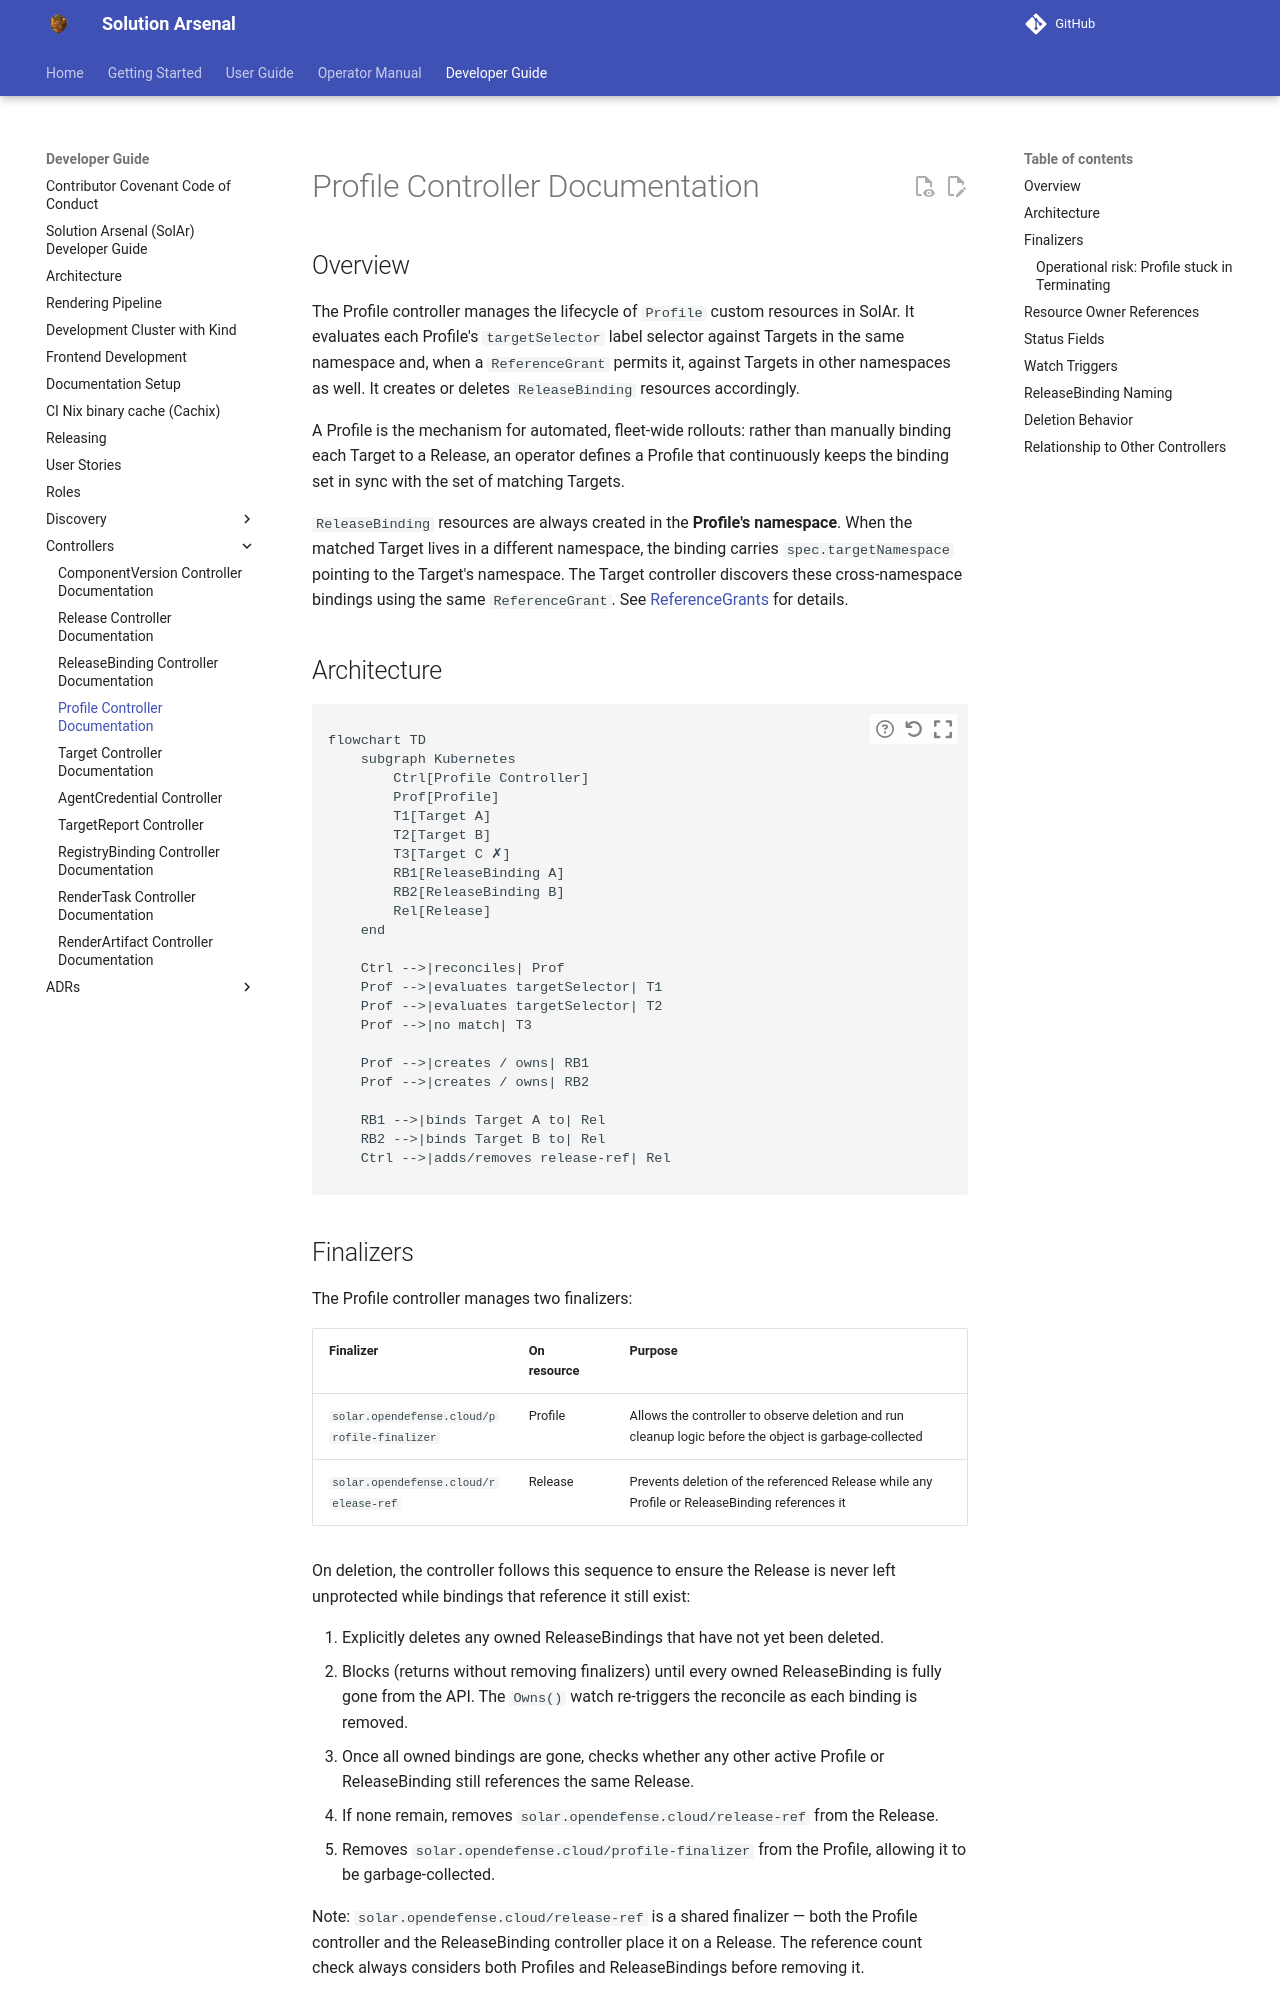

repository: opendefensecloud/solution-arsenal · page: develop/developer-guide/profile_controller/index.html · generator: mkdocs

# Profile Controller Documentation

## Overview

The Profile controller manages the lifecycle of `Profile` custom resources in SolAr. It evaluates each Profile's `targetSelector` label selector against Targets in the same namespace and, when a `ReferenceGrant` permits it, against Targets in other namespaces as well. It creates or deletes `ReleaseBinding` resources accordingly.

A Profile is the mechanism for automated, fleet-wide rollouts: rather than manually binding each Target to a Release, an operator defines a Profile that continuously keeps the binding set in sync with the set of matching Targets.

`ReleaseBinding` resources are always created in the **Profile's namespace**. When the matched Target lives in a different namespace, the binding carries `spec.targetNamespace` pointing to the Target's namespace. The Target controller discovers these cross-namespace bindings using the same `ReferenceGrant`. See [ReferenceGrants](../user-guide/reference-grants.md) for details.

## Architecture

```mermaid
flowchart TD
    subgraph Kubernetes
        Ctrl[Profile Controller]
        Prof[Profile]
        T1[Target A]
        T2[Target B]
        T3[Target C ✗]
        RB1[ReleaseBinding A]
        RB2[ReleaseBinding B]
        Rel[Release]
    end

    Ctrl -->|reconciles| Prof
    Prof -->|evaluates targetSelector| T1
    Prof -->|evaluates targetSelector| T2
    Prof -->|no match| T3

    Prof -->|creates / owns| RB1
    Prof -->|creates / owns| RB2

    RB1 -->|binds Target A to| Rel
    RB2 -->|binds Target B to| Rel
    Ctrl -->|adds/removes release-ref| Rel
```
